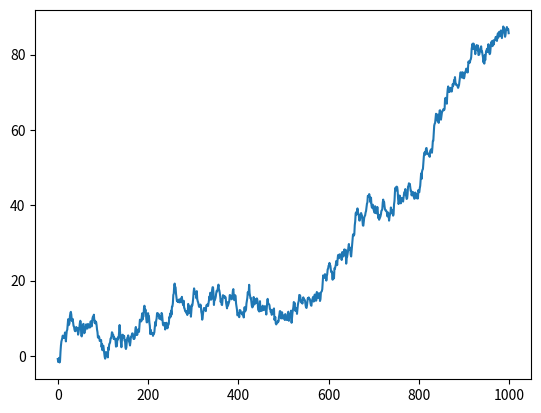
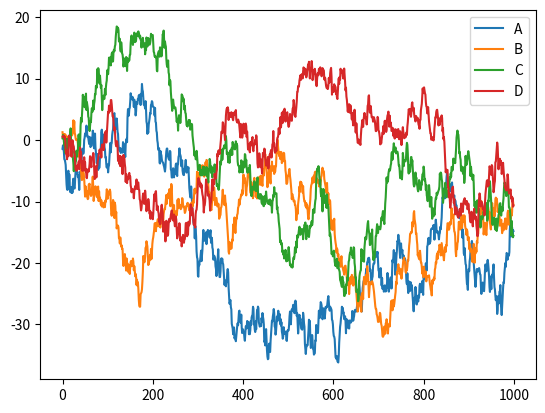
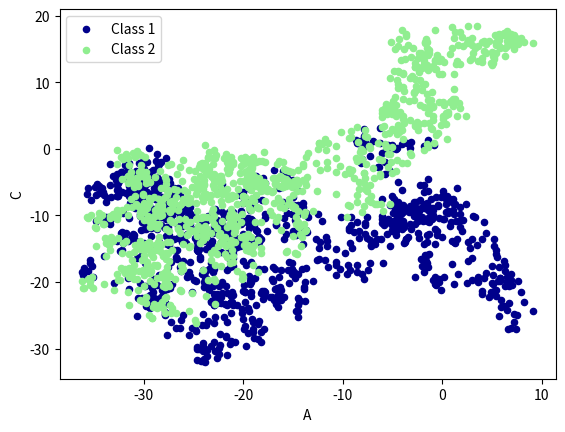

The matplotlib source for these figures, in order:
from __future__ import print_function
import pandas as pd
import numpy as np
import matplotlib.pyplot as plt

# plot data

# Series 线性数据
data = pd.Series(np.random.randn(1000), index=np.arange(1000))
data = data.cumsum()
data.plot()
plt.show()

# DataFrame
data = pd.DataFrame(np.random.randn(1000, 4), index=np.arange(1000), columns=list("ABCD"))
print(data.head())
data = data.cumsum()
data.plot()
# plot methods:
# 'bar', 'hist', 'box', 'kde', 'area', scatter', hexbin', 'pie'
ax = data.plot.scatter(x='A', y='B', color='DarkBlue', label="Class 1")
data.plot.scatter(x='A', y='C', color='LightGreen', label='Class 2', ax=ax)

plt.show()